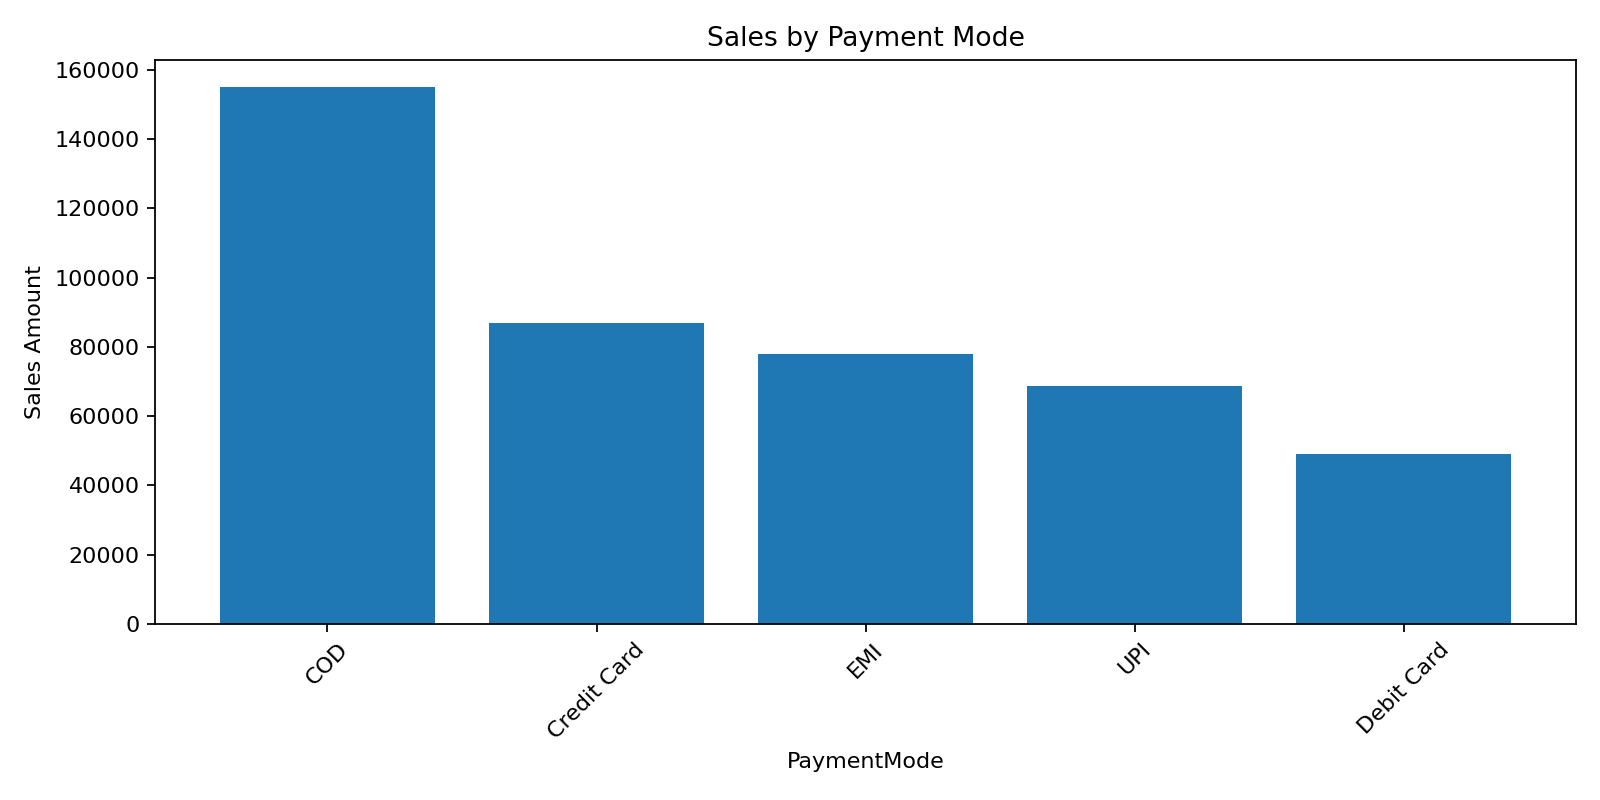

Values plotted in this chart, from the file beside it:
PaymentMode, Amount
COD, 155181
Credit Card, 86932
EMI, 77881
UPI, 68641
Debit Card, 49136
